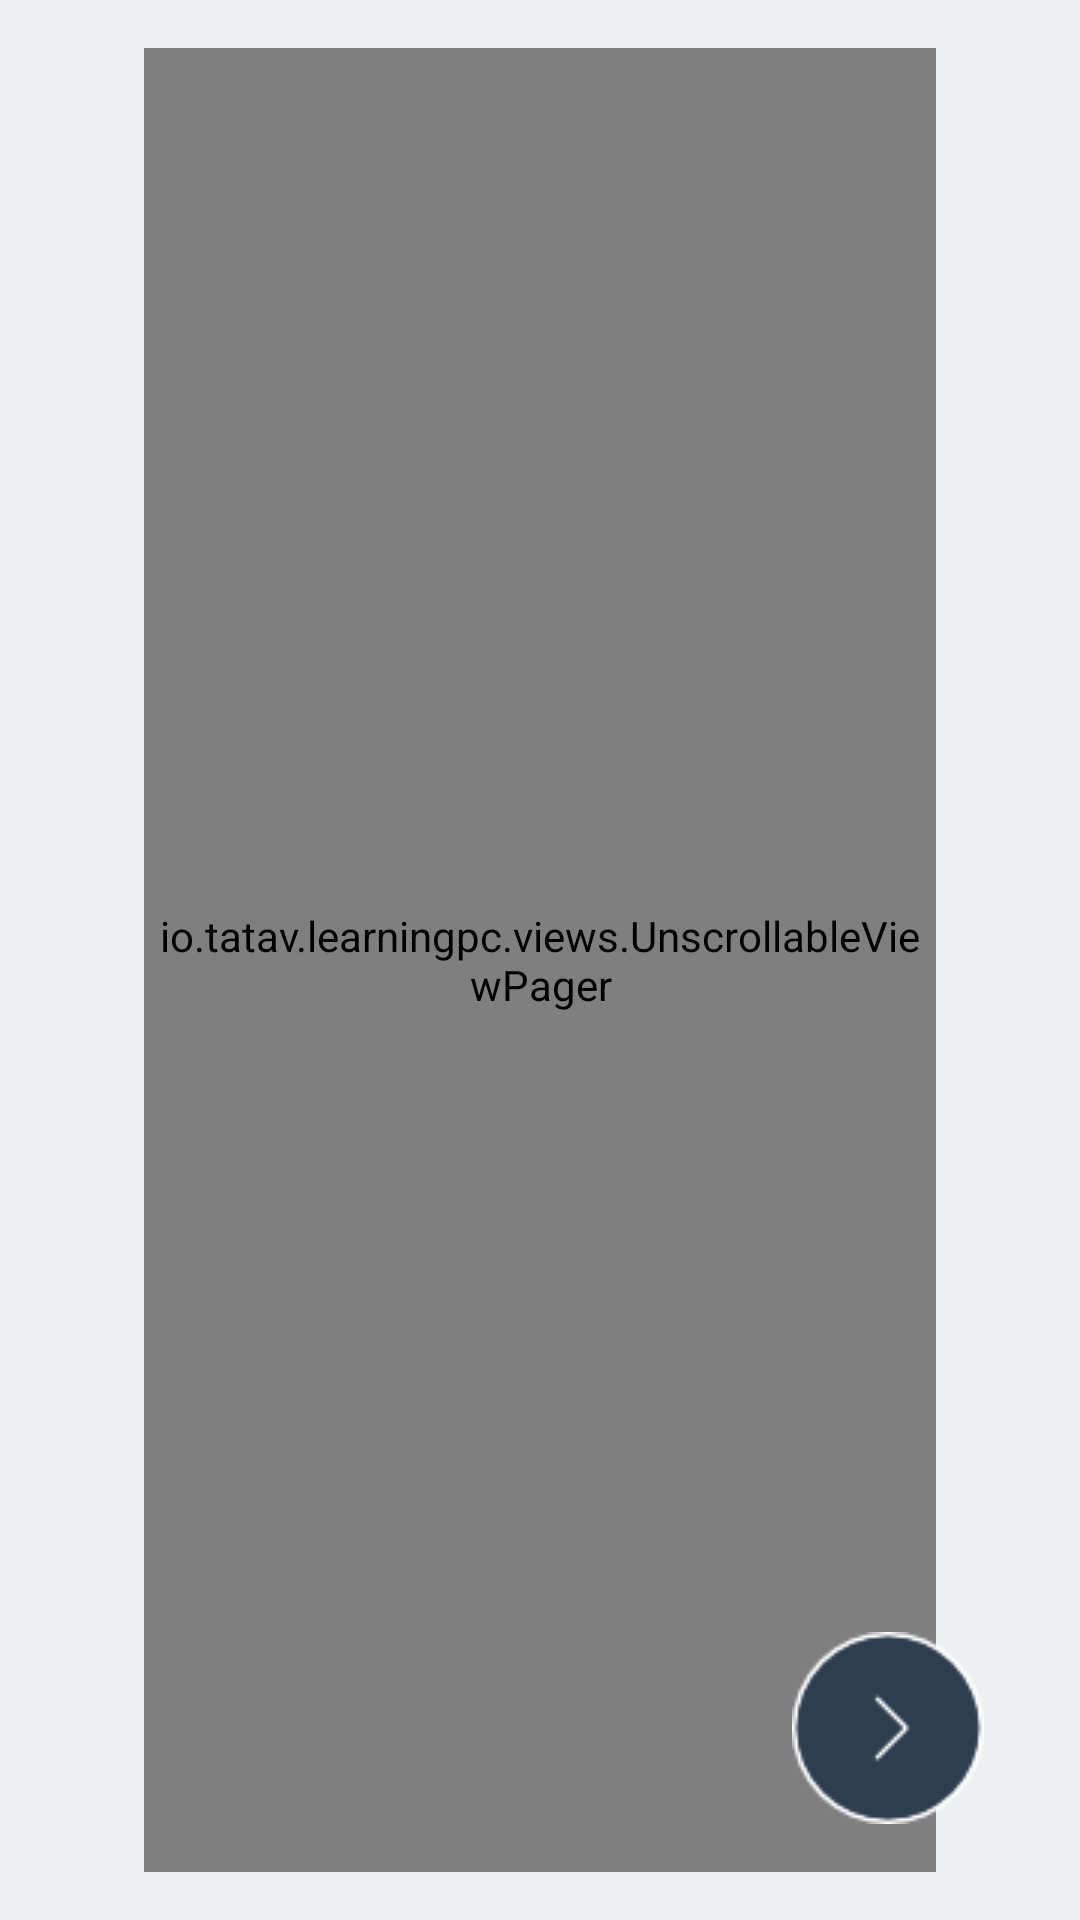

Android layout source for this screen:
<!-- AndroidManifest.xml: application theme AppTheme -->
<!-- res/layout/activity_view_pager.xml -->
<?xml version="1.0" encoding="utf-8"?>
<RelativeLayout
    android:id="@+id/activity_quizz"
    xmlns:android="http://schemas.android.com/apk/res/android"
    xmlns:tools="http://schemas.android.com/tools"
    android:layout_width="match_parent"
    android:layout_height="match_parent"
    android:paddingBottom="@dimen/vertical_margin"
    android:paddingLeft="@dimen/horizontal_margin"
    android:paddingStart="@dimen/horizontal_margin"
    android:paddingRight="@dimen/horizontal_margin"
    android:paddingEnd="@dimen/horizontal_margin"
    android:paddingTop="@dimen/vertical_margin"
    android:background="@color/cloud"
    tools:context="io.tatav.learningpc.abs.activities.ViewPagerActivity">
  <io.tatav.learningpc.views.UnscrollableViewPager
      xmlns:android="http://schemas.android.com/apk/res/android"
      android:id="@+id/unscrollableViewPager"
      android:layout_width="match_parent"
      android:layout_height="match_parent"
      android:layout_marginLeft="@dimen/margin_large"
      android:layout_marginStart="@dimen/margin_large"
      android:layout_marginRight="@dimen/margin_large"
      android:layout_marginEnd="@dimen/margin_large"/>

  <RelativeLayout
      android:layout_alignBottom="@id/unscrollableViewPager"
      android:layout_margin="@dimen/margin_medium"
      android:layout_width="wrap_content"
      android:layout_height="wrap_content">
    <ImageButton
        android:id="@+id/previousImageButton"
        android:layout_width="wrap_content"
        android:layout_height="wrap_content"
        android:layout_alignParentLeft="true"
        android:layout_alignParentStart="true"
        android:background="@android:color/transparent"
        android:src="@drawable/button_enabled_previous"/>
    <ImageButton
        android:id="@+id/nextImageButton"
        android:src="@drawable/button_enabled_next"
        android:layout_width="wrap_content"
        android:layout_height="wrap_content"
        android:layout_alignParentEnd="true"
        android:layout_alignParentRight="true"
        android:background="@android:color/transparent"/>
  </RelativeLayout>
</RelativeLayout>
<!-- resources referenced by this layout -->
<resources>
  <color name="cloud">#ECF0F1</color>
  <dimen name="horizontal_margin">16dp</dimen>
  <dimen name="margin_large">32dp</dimen>
  <dimen name="margin_medium">16dp</dimen>
  <dimen name="vertical_margin">16dp</dimen>
  <!-- drawable button_enabled_next: png bitmap (drawable, 1177 bytes) -->
  <style name="AppTheme" parent="Theme.AppCompat.Light.DarkActionBar">
      
      <item name="colorPrimary">@color/medium_blue</item>
      <item name="colorPrimaryDark">@color/dark_blue</item>
      <item name="colorAccent">@color/black</item>
    </style>
  <color name="medium_blue">#4589B0</color>
  <color name="dark_blue">#1D628B</color>
  <color name="black">#000</color>
</resources>
